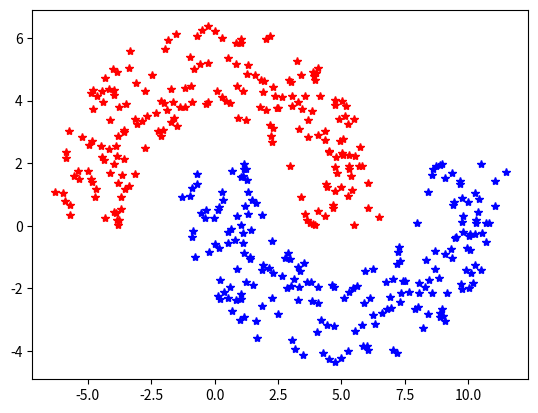

Write the Python code that produced this figure. (Note: this script raises an exception after producing the figure.)
"""
Created on Sat May  2 09:20:19 2020
K-Multiple-Means方法，处理多原型的聚类问题
论文题目：K-Multiple-Means: A Multiple-Means Clustering Method with Specified K Clusters
出自 KDD论文集 2019
2020/5/23 20：54 能够实现一个双月形状的连线二部图了呢 
"""

import numpy as np
import matplotlib.pyplot as plt
import random
import time
import math

def dbmoon(N, d, r, w):
    """
    生成一个two-moon dataset
    """
    N1 = 10*N
    w2 = w/2
    done = True
    data = np.empty(0)
    while done:
        #generate Rectangular data
        tmp_x = 2*(r+w2)*(np.random.random([N1, 1])-0.5)
        tmp_y = (r+w2)*np.random.random([N1, 1])
        tmp = np.concatenate((tmp_x, tmp_y), axis=1)
        tmp_ds = np.sqrt(tmp_x*tmp_x + tmp_y*tmp_y)
        #generate double moon data ---upper
        idx = np.logical_and(tmp_ds > (r-w2), tmp_ds < (r+w2))
        idx = (idx.nonzero())[0]
 
        if data.shape[0] == 0:
            data = tmp.take(idx, axis=0)
        else:
            data = np.concatenate((data, tmp.take(idx, axis=0)), axis=0)
        if data.shape[0] >= N:
            done = False
    #print (data)
    db_moon = data[0:N, :]
    #print (db_moon)
    #generate double moon data ----down
    data_t = np.empty([N, 2])
    data_t[:, 0] = data[0:N, 0] + r
    data_t[:, 1] = -data[0:N, 1] - d
    db_moon = np.concatenate((db_moon, data_t), axis=0)
    return db_moon

def A_initialize(X_i,m_i):
    """
    对原型矩阵进行初始化
    随机挑选m_i个数据点作为初始的原型点
    X_i为数据点矩阵
    输出为原型矩阵A_i
    """
    A_i=[]
    selected=[]
    for i in range(0,X_i.shape[0]):
        selected.append(i)
    select=[]  #用于存放随机挑选出的数据点在X_i中的编号
    for i in range (0,m_i):
        ra=random.choice(selected)
        select.append(ra)
        selected.remove(ra)
    for i in range(0,m_i):
        A_i.append( X_i[select[i]].tolist()[0] )
    A_i=np.mat(A_i)
    #plt.plot(A[0][ 0], A[0][ 1], 'r*')
   # plt.show()
    
    return A_i

def distant_calculation(A_dis,Xi_dis):
    """
    A_dis为m行矩阵，一行是一个原型点的坐标
    该函数返回m个原型到数据点xi_dis的距离
    返回值应是一个向量，m*1的，每个元素为一个距离数值
    """
    d_dis=[]
    for i in range(0,len(A_dis)):
        d_dis_i= np.linalg.norm(A_dis[i] - Xi_dis)
        d_dis.append(d_dis_i)
    return d_dis

def distant_calculation1(A_dis,Xi_dis):
    """
    A_dis为m行矩阵，一行是一个原型点的坐标
    该函数返回m个原型到数据点xi_dis的距离 的平方
    返回值应是一个列表，m维的，每个元素为一个距离数值
    """
    d_dis=[]
    for i in range(0,len(A_dis)):
        d_dis_i= math.pow( np.linalg.norm(A_dis[i] - Xi_dis) ,2)
        d_dis.append(d_dis_i)
    return d_dis

def ThSerialCalcu(huang_thser):
    """
    对一个向量进行排序
    输入huang是一个向量
    返回值为一个列表，是其排序结果，用元素序号表示的
    """
    selected=[]
    for i in range(0,len(huang_thser)):
        selected.append(i)
    th_serial=[]
    for i in range(0,len(huang_thser)):
        hu=selected[0]
        for j in selected:
            if huang_thser[j]<huang_thser[hu]:
                hu=j
        th_serial.append(hu)
        selected.remove(hu)
    return th_serial

def v_calculate(F_vcal,D_diagonal_vcal,i_vcal,m_vcal,n_vcal):
    """
    专门用于计算问题（20）处用到的v向量
    输入F_vcal:(2*N+m)*k，D_diagonal_vcal:n+m维的数列，元素是矩阵D的对角线元素
    返回值v_vcal:m维列表
    """
    v_vcal=[]
    for j in range(0,m_vcal):
        Subtracted=F_vcal[i_vcal]/math.sqrt(D_diagonal_vcal[i_vcal])  ##
        Minus=F_vcal[n_vcal+j]/math.sqrt(D_diagonal_vcal[n_vcal+j])
        v_vcal.append( math.pow( np.linalg.norm(Subtracted - Minus) ,2) )  #这个平方不平方的问题。。。？？？
    
    return v_vcal
    
start_time = time.time()    

c=math.sqrt( 2 )/2  #会用到的常数
N = 200 
n=2*N
data = dbmoon(N, -2, 5, 3)  #这里的data是一个多维数组，ndarray类型，（2N)行*2列的
#画数据点
plt.plot(data[0:N, 0], data[0:N, 1], 'r*', data[N:2*N, 0], data[N:2*N, 1], 'b*')
plt.show()
#初始化
X=np.mat(data)  #数据点矩阵，(2N)行*2列，即有2*N个二维的数据点
k=2  #kmm，k指的是最终想要把数据分成几个聚类，双月数据集下，k固定为2
m=30  #m，指的是欲分成m个子聚类,即有m个原型
λ=10000  #参数，λ足够大时，将能够满足rank约束，即有k个聚类的约束
A=A_initialize(X,m)  #矩阵A是原型矩阵，对其进行初始化，方法是随机选m个数据点
kl=5  #k~,指一个数据点可以有几个邻原型
S=np.mat(np.zeros((n,m)))  #S的第ij个元素指的是第i个数据点与第j个原型相连接的概率，这里初始化成了全0矩阵
#画初始原型点
plt.plot(A[0:20, 0], A[0:20, 1], 'r*')
plt.show() 

plt.plot(data[0:N, 0], data[0:N, 1], 'b+', data[N:2*N, 0], data[N:2*N, 1], 'b+',A[0:20, 0], A[0:20, 1], 'r*')
plt.show() 

#大循环
huangbaoyu=1
while huangbaoyu==1:  #收敛条件：A矩阵不在更新变化
#for huangbaoyu in range(0,20):
    #用计算式（4）的方法计算S矩阵，即概率矩阵
    #Sij表示 第i个数据点xi 与 第j个原型aj 相连作为邻原型的概率
    #对每一个数据点xi，相邻原型的分配是独立的，分别对其邻原型进行分配
    for i in range(0,n):
        distant=distant_calculation(A,X[i])  #m个原型到第i个数据点的距离
        distant_th_Serial=ThSerialCalcu(distant)  #对distant矩阵进行从小到大的排序，得到顺序号，比如9，4，5，就是第9个元素第一小
        distant_th=[]  #排序好的distant矩阵
        for j in range(0,m):
            distant_th.append(distant[ distant_th_Serial[j] ])
        for j in range(0,kl):
            fenzi=distant_th[kl+1]-distant_th[j]
            he=0
            for ii in range(0,kl):
                he+=distant_th[ii]
            fenmu=kl*distant_th[kl+1]-he
            S[i,distant_th_Serial[j] ]=fenzi/fenmu
        for j in range(kl,m):
            S[i,distant_th_Serial[j] ]=0
    
    #λ=10000
    Lsl_rank=n+m
    #子循环
    while Lsl_rank!=(n+m-k):
    #for huangbaoyuyu in range (0,15):
        #更新D_U和D_V
        du=[]
        for i in range(0,n):
            hu=0
            for j in range(0,m):
                hu+=S[i,j]
            du.append(hu)
        D_U=np.mat(np.diag(du))
        dv=[]
        for j in range(0,m):
            hu=0
            for i in range(0,n):
                hu+=S[i,j]
            dv.append(hu)
        D_V=np.mat(np.diag(dv))
        
        #算F
        du=[]
        for i in range(0,n):
            du.append(1/ ( math.sqrt( D_U[i,i] ) ) )   ##
        D_U1=np.mat(np.diag(du))
        dv=[]
        for i in range(0,m):
            dv.append(1/ ( math.sqrt( D_V[i,i] ) ) )
        D_V1=np.mat(np.diag(dv))
        Sl=D_U1*S*D_V1
        u,s,vt=np.linalg.svd(Sl)  #得到的s是从大到小排列的array
        U=[]
        V=[]
        for i in range(0,k):
            U.append( u.T[i].tolist()[0] )
            V.append( vt[i].tolist()[0] )
        U=( np.mat(U)*c ).T  #U:400*2
        V=( np.mat(V)*c ).T  #V:m*2
        F=np.vstack((U, V))  #对U,V矩阵进行垂直方向的连接 F应为k列的矩阵
        
        #更新S的每一行
        D_diagonal=[]
        for i in range(0,n):
            D_diagonal.append(D_U[i,i])
        for i in range(0,m):
            D_diagonal.append(D_V[i,i])
            
        for i in range(0,n):
            #先算di~
            v=v_calculate(F,D_diagonal,i,m,n)  #计算v，m维列表
            v=np.mat(v)
            distant_l=np.mat( distant_calculation1(A,X[i]) )+λ*v  #di~，1*20
            distant_l=distant_l.T
            distant_lth_Serial=ThSerialCalcu(distant_l)  #对distant矩阵进行从小到大的排序，得到顺序号，比如9，4，5，就是第9个元素第一小
            distant_lth=[]  #排序好的distant矩阵
            for j in range(0,m):
                distant_lth.append(distant_l[ distant_lth_Serial[j] ])
            for j in range(0,kl):
                fenzi=distant_lth[kl+1]-distant_lth[j]
                he=0
                for ii in range(0,kl):
                    he+=distant_lth[ii]
                fenmu=kl*distant_lth[kl+1]-he
                S[i,distant_lth_Serial[j] ]=fenzi/fenmu
            for j in range(kl,m):
                S[i,distant_lth_Serial[j] ]=0  #验证过了，这么更新之后的S，满足S*向量1=向量1，即S每行的和均为1
                
        #计算子循环的收敛条件是否达到
        #与S有关的归一化拉普拉斯矩阵Ls~的秩=（n+m-k）时，停止迭代
        I=np.mat(np.eye(n+m))  #单位阵，(n+m)*(n+m)
        dl=[]
        for i in range(0,n):
            dl.append(D_U1[i,i])
        for i in range(0,m):
            dl.append(D_V1[i,i])
        Dl=np.mat(np.diag(dl))
        P=np.mat(np.zeros((n+m,n+m)))  #构造P矩阵
        for i in range(0,2*N):
            for j in range(n,n+m):
                P[i,j]=S[i, (j-2*N) ]
        for i in range(n,n+m):
            for j in range(0,n):
                P[i,j]=S[ j, (i-(n))]
        Lsl=I-Dl*P*Dl  #430*430
        Lsl_rank=np.linalg.matrix_rank(Lsl) #返回矩阵的秩，返回秩函数是对的  
#        if Lsl_rank<(n+m-k):
#            λ=λ*1.2
#        elif Lsl_rank>(n+m-k):
#            λ=λ*0.8
            
    A1=np.mat(np.zeros((A.shape[0],A.shape[1])))
    #更新A
    for j in range(0,m):
        fenzi=[0,0]
        fenmu=0
        for i in range(0,n):
            fenzi+=S[i,j]*X[i]
        for i in range(0,n):
            fenmu+=S[i,j]
        A1[j]=fenzi/fenmu
    sos=0
    huangbaoyu=1
    for i in range(0,A.shape[0]):
         for j in range(0,A.shape[1]):
            if math.pow( (A[i,j]-A1[i,j]),2 )>0.01:
                sos+=1
    if sos<1:
        huangbaoyu=0
    A=A1

#把最后的聚类结果展示出来
#试试在数据点和原型之间把线连起来
for i in range(0,2*N):
    for j in range(0,m):
        if S[i,j]!=0:
            plt.plot([X.tolist()[i][0],A.tolist()[j][0]],[X.tolist()[i][1],A.tolist()[j][1]],linewidth = '0.2',color='#3399FF')
plt.plot(data[0:N, 0], data[0:N, 1], 'b+', data[N:2*N, 0], data[N:2*N, 1], 'b+',A[0:20, 0], A[0:20, 1], 'm*')
plt.show()

end_time= time.time()
print('程序运行时间:',end_time-start_time,'s')

##进行svd分解的实验
#q=np.mat([[1,2,3],[4,5,6],[2,3,4],[2,2,2]])
#w,e,r=np.linalg.svd(q)
#Q=[]
#W=[]
#for i in range(0,2):
#    Q.append( w.T[i].tolist()[0] )
#    W.append( r[i].tolist()[0] )
#Q0=( np.mat(Q)*c ).T  #U:400*2
#W0=( np.mat(W)*c ).T  #V:20*2
#Q1=( np.mat(Q) ).T  #U:400*2
#W1=( np.mat(W) ).T  #V:20*2
#
##看矩阵Q与S是否完全相同的实验
#Q=np.mat(np.zeros((S.shape[0],S.shape[1])))
#for i in range(0,S.shape[0]):
#    for j in range(0,S.shape[1]):
#        Q[i,j]=S[i,j]
#
#sos=0
#for i in range(0,S.shape[0]):
#    for j in range(0,S.shape[1]):
#        if Q[i,j]!=S[i,j]:
#            sos=1
#print(sos)